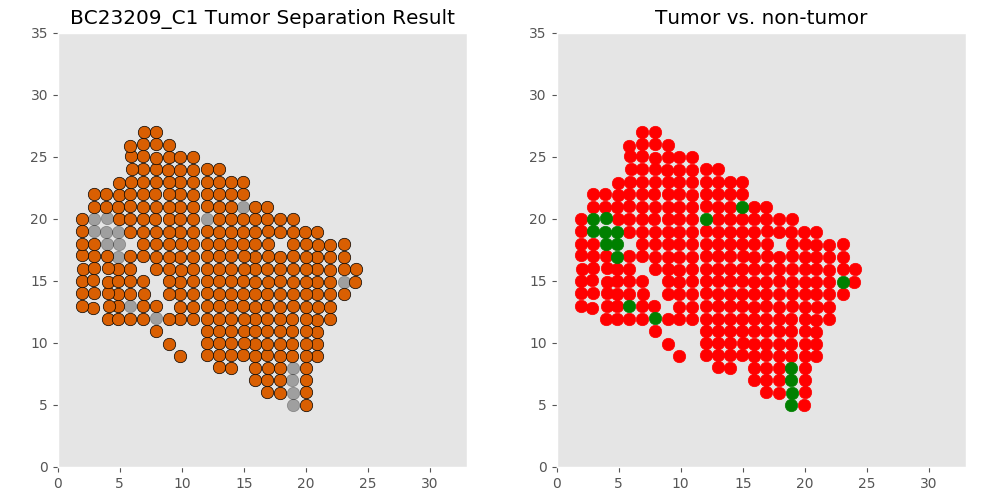

Data behind this chart, as committed beside it:
xcoord	xcoord	ycoord	lab	tumor	tumor_id
C1_18.921_4.999	18.92	4.999	L1	non	non
C1_19.973_4.997	19.97	4.997	L2	tumor	T0
C1_17.887_5.988	17.89	5.988	L3	tumor	T0
C1_18.931_5.99	18.93	5.99	L4	non	non
C1_19.986_6.024	19.99	6.024	L5	tumor	T0
C1_16.894_6.034	16.89	6.034	L6	tumor	T0
C1_18.911_6.994	18.91	6.994	L7	non	non
C1_17.923_7.011	17.92	7.011	L8	tumor	T0
C1_16.892_6.999	16.89	6.999	L9	tumor	T0
C1_20.026_7.008	20.03	7.008	L10	tumor	T0
C1_15.866_7.027	15.87	7.027	L11	tumor	T0
C1_19.991_7.959	19.99	7.959	L12	tumor	T0
C1_15.895_7.969	15.89	7.969	L13	tumor	T0
C1_18.922_7.971	18.92	7.971	L14	non	non
C1_13.953_7.997	13.95	7.997	L15	tumor	T0
C1_16.912_8.001	16.91	8.001	L16	tumor	T0
C1_17.931_8.004	17.93	8.004	L17	tumor	T0
C1_12.985_8.018	12.98	8.018	L18	tumor	T0
C1_20.908_8.936	20.91	8.936	L19	tumor	T0
C1_9.855_8.942	9.855	8.942	L20	tumor	T0
C1_19.995_8.962	20	8.962	L21	tumor	T0
C1_15.905_8.966	15.9	8.966	L22	tumor	T0
C1_18.918_8.969	18.92	8.969	L23	tumor	T0
C1_13.001_8.985	13	8.985	L24	tumor	T0
C1_17.942_8.973	17.94	8.973	L25	tumor	T0
C1_14.963_8.985	14.96	8.985	L26	tumor	T0
C1_16.897_8.992	16.9	8.992	L27	tumor	T0
C1_12.043_9.005	12.04	9.005	L28	tumor	T0
C1_14.001_9.005	14	9.005	L29	tumor	T0
C1_20.91_9.909	20.91	9.909	L30	tumor	T0
C1_19.983_9.919	19.98	9.919	L31	tumor	T0
C1_18.914_9.926	18.91	9.926	L32	tumor	T0
C1_17.912_9.927	17.91	9.927	L33	tumor	T0
C1_8.972_9.932	8.972	9.932	L34	tumor	T0
C1_15.874_9.942	15.87	9.942	L35	tumor	T0
C1_16.896_9.941	16.9	9.941	L36	tumor	T0
C1_12.014_9.967	12.01	9.967	L37	tumor	T0
C1_12.979_9.954	12.98	9.954	L38	tumor	T0
C1_14.981_9.955	14.98	9.955	L39	tumor	T0
C1_13.96_9.979	13.96	9.979	L40	tumor	T0
C1_20.888_10.895	20.89	10.89	L41	tumor	T0
C1_7.887_10.939	7.887	10.94	L42	tumor	T0
C1_18.919_10.924	18.92	10.92	L43	tumor	T0
C1_19.977_10.923	19.98	10.92	L44	tumor	T0
C1_12.029_10.965	12.03	10.96	L45	tumor	T0
C1_14.977_10.942	14.98	10.94	L46	tumor	T0
C1_17.916_10.944	17.92	10.94	L47	tumor	T0
C1_15.912_10.963	15.91	10.96	L48	tumor	T0
C1_16.89_10.953	16.89	10.95	L49	tumor	T0
C1_12.986_10.963	12.99	10.96	L50	tumor	T0
C1_13.945_10.961	13.95	10.96	L51	tumor	T0
C1_20.901_11.88	20.9	11.88	L52	tumor	T0
C1_21.913_11.908	21.91	11.91	L53	tumor	T0
C1_12.009_11.919	12.01	11.92	L54	tumor	T0
C1_4.015_11.894	4.015	11.89	L55	tumor	T0
C1_9.874_11.904	9.874	11.9	L56	tumor	T0
C1_10.87_11.915	10.87	11.91	L57	tumor	T0
C1_19.977_11.905	19.98	11.9	L58	tumor	T0
C1_18.91_11.912	18.91	11.91	L59	tumor	T0
C1_8.984_11.927	8.984	11.93	L60	tumor	T0
... 234 more rows
